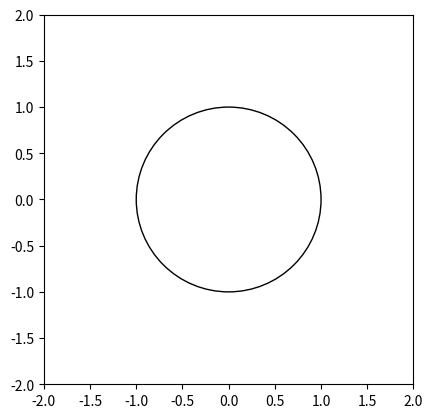

Reproduce this figure in Python. (Note: this script raises an exception after producing the figure.)
import matplotlib.pyplot as plt
import numpy as np

fig, circle = plt.subplots()
draw_circle = plt.Circle((0.0, 0.0), 1, fill=False)

circle.set_xlim(-2, 2)
circle.set_ylim(-2, 2)
circle.set_box_aspect(1)
circle.add_artist(draw_circle)

print("Wprowadz liczbe N: ", end='')
n=int(input())
#x=np.random.rand(n)
#y=np.random.rand(n)
#plt.scatter(x,y)
plt.title('Zadanie 2')
plt.grid(visible=True)

plt.show()